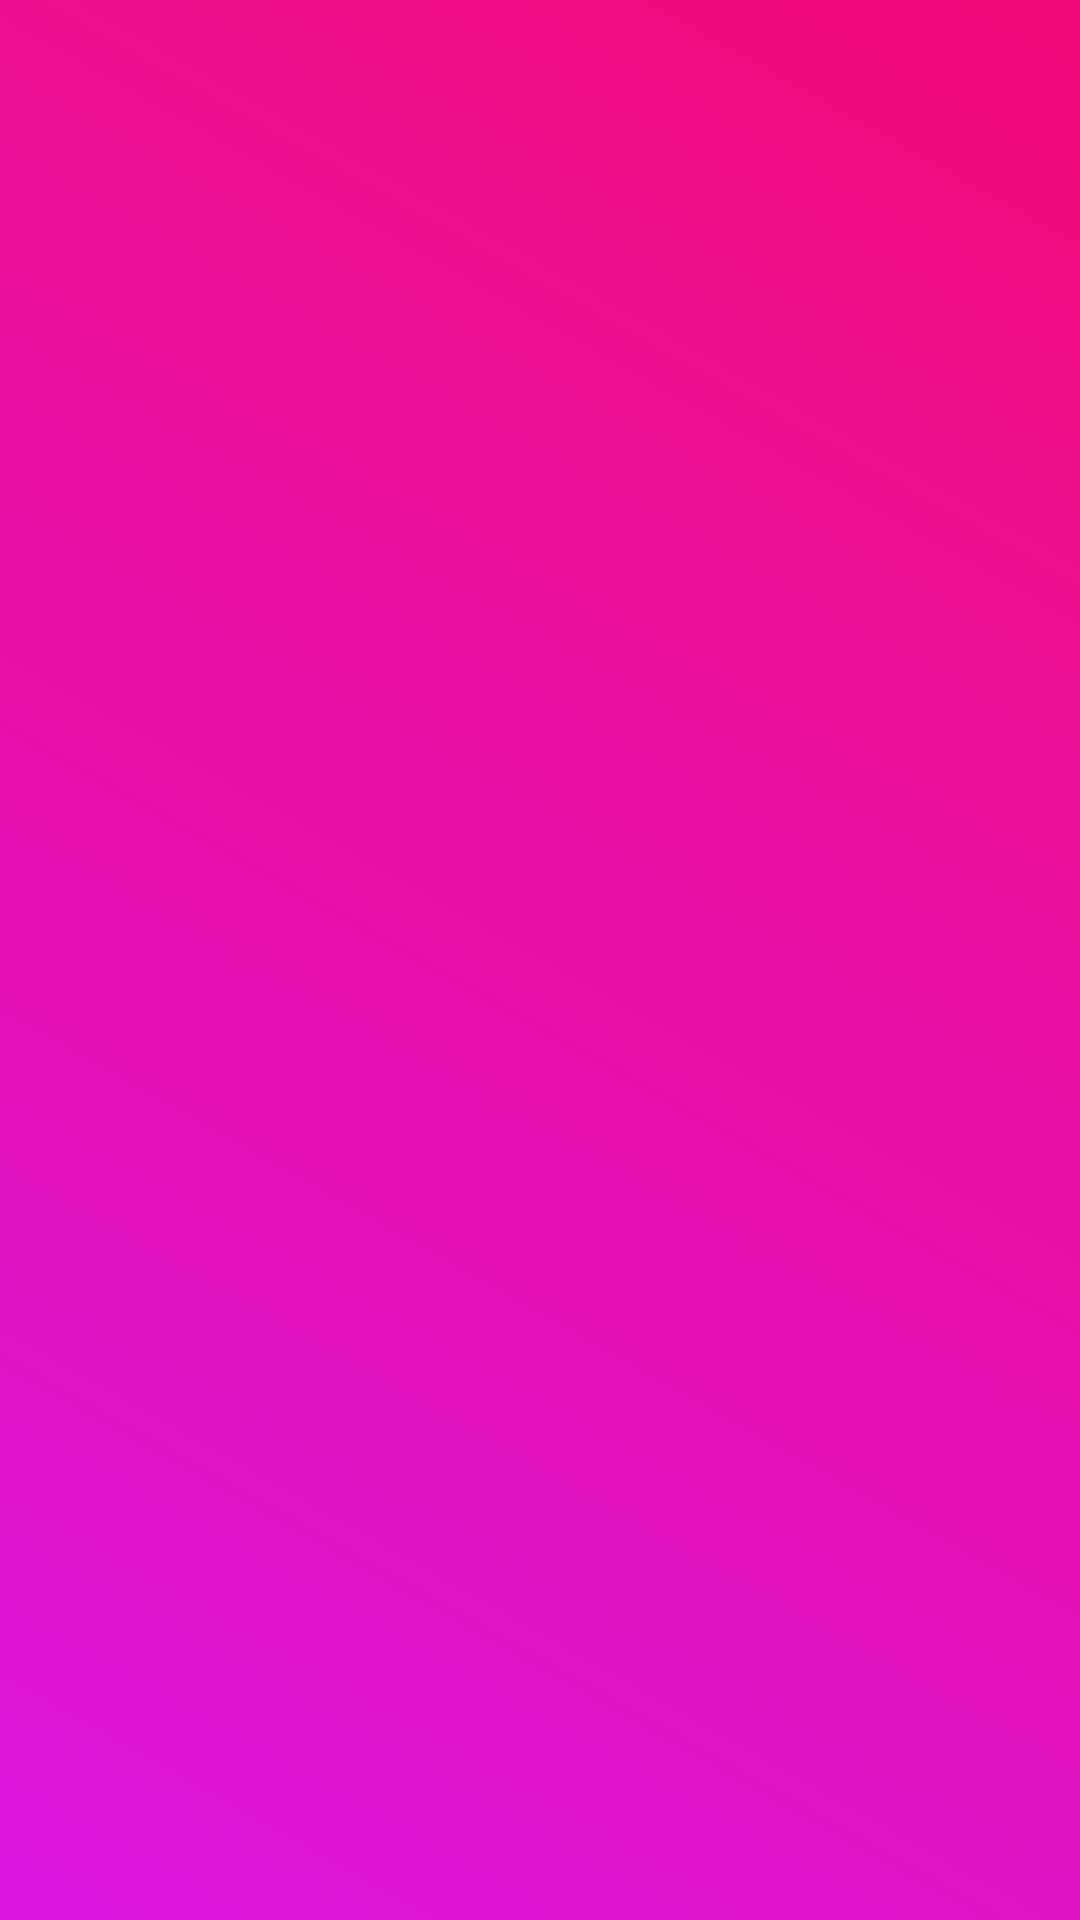

Produce the Android XML layout that renders to this screen, including the resource entries it uses.
<!-- AndroidManifest.xml: application theme AppTheme -->
<!-- res/layout/activity_london.xml -->
<?xml version="1.0" encoding="utf-8"?>
<android.support.constraint.ConstraintLayout xmlns:android="http://schemas.android.com/apk/res/android"
    xmlns:app="http://schemas.android.com/apk/res-auto"
    xmlns:tools="http://schemas.android.com/tools"
    android:layout_width="match_parent"
    android:layout_height="match_parent"
    android:id="@+id/layout5"
    android:background="@drawable/london_list"
    tools:context="com.example.gulof.rgb.londonA">

</android.support.constraint.ConstraintLayout>
<!-- resources referenced by this layout -->
<resources>
  <!-- drawable london_list (drawable) -->
  <?xml version="1.0" encoding="utf-8"?>
  <animation-list xmlns:android="http://schemas.android.com/apk/res/android">
  
  
      <item android:drawable="@drawable/london_1"
          android:duration="4000"/>
  
      <item android:drawable="@drawable/london_2"
          android:duration="4000"/>
  
      <item android:drawable="@drawable/london_3"
          android:duration="4000"/>
  
  
  
  </animation-list>
  <style name="AppTheme" parent="Theme.AppCompat.Light.NoActionBar">
          
          <item name="android:windowActionBar">true</item>
          <item name="android:windowNoTitle">true</item>
          <item name="android:windowFullscreen">true</item>
          <item name="colorPrimary">@color/colorPrimary</item>
          <item name="colorPrimaryDark">@color/colorPrimaryDark</item>
          <item name="colorAccent">@color/colorAccent</item>
      </style>
  <!-- drawable london_1 (drawable) -->
  <?xml version="1.0" encoding="utf-8"?>
  <shape xmlns:android="http://schemas.android.com/apk/res/android">
  
      <gradient
          android:angle="225"
          android:endColor="#db16de"
          android:startColor="#f20a76"
          />
  
  
  </shape>
  <!-- drawable london_2 (drawable) -->
  <?xml version="1.0" encoding="utf-8"?>
  <shape xmlns:android="http://schemas.android.com/apk/res/android">
  
      <gradient
          android:angle="225"
          android:endColor="#a78b52"
          android:startColor="#fff78e"
          />
  
  
  </shape>
  <!-- drawable london_3 (drawable) -->
  <?xml version="1.0" encoding="utf-8"?>
  <shape xmlns:android="http://schemas.android.com/apk/res/android">
  
      <gradient
          android:angle="225"
          android:endColor="#731480"
          android:startColor="#f28f25"
          />
  
  
  </shape>
  <!-- not gathered from this repository: default colours our renderer supplied (Android Studio template values) -->
  <color name="colorPrimary">#FF6200EE</color>
  <color name="colorPrimaryDark">#FF3700B3</color>
  <color name="colorAccent">#FF03DAC5</color>
</resources>
